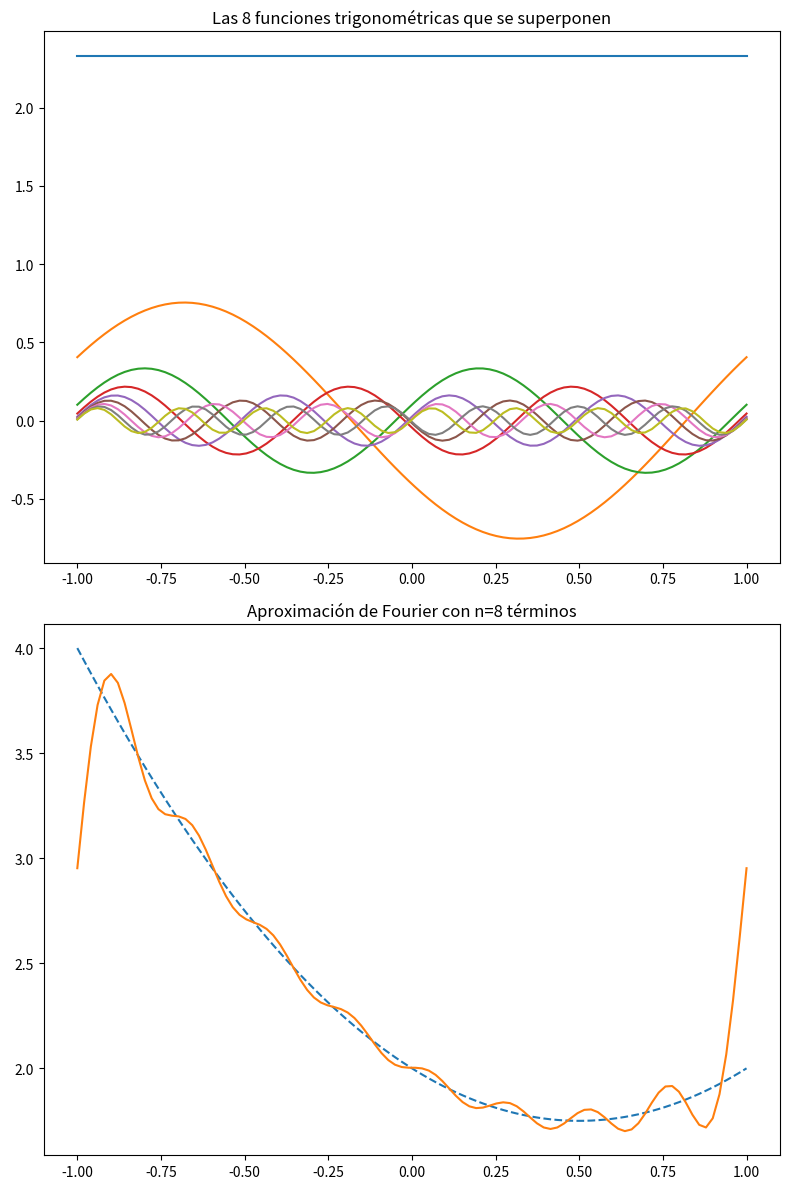

Write Python code to recreate this figure.
# -*- coding: utf-8 -*-
"""
Created on Wed Dec 16 13:42:56 2020

@author: Ivan Chavez
"""

import numpy as np
import matplotlib.pyplot as plt
import math as math
from sympy.abc import x
from sympy.integrals import integrate
from sympy import cos,pi,sin

#######################################
### Serie de Fourier de una función ###
# Gráfica de los n primeros términos ##

### Defino mis funciones

def Obtener_Periodo(Inf,Sup):
    if Inf<Sup:
        P=Sup
    elif Lim_inf==Lim_sup:
        print('Error: No existe periodo')
    else:
        print('Error: El límite inferior es mayor al superior')
    return P

##############################################
#### Ingreso de Datos ####
##########################

# n términos de la serie
n=8

#DEFINE LA FUNCIÓN NUEVAMENTE PARA LA GRAFICA
def funcion(x):
    num=x**2-x+2
    return num

# DEFINE LA FUNCION PARA EL CALCULO DE LA INTEGRAL
# LA MISMA FUNCIÓN QUE DIJITASTE ANTERIORMENTE
fun=x**2-x+2

# Limites de integración
Lim_inf=-1
Lim_sup=1

##############################################

P=Obtener_Periodo(Lim_inf, Lim_sup)

# Calculamos la constante a0
a0=integrate(fun,(x,-P,P))/P

#Definimos las funciones de las integrales y hallamos los coeficientes
Coef_a=[]
Coef_b=[]
for ni in range(n):
    ni=ni+1
    Coef_ai=integrate(fun*(cos((ni*pi/P)*x)),(x,-P,P))/P
    Coef_bi=integrate(fun*(sin((ni*pi/P)*x)),(x,-P,P))/P
    Coef_a.append(Coef_ai)
    Coef_b.append(Coef_bi)

#Generamos los arreglos para las graficas
x=np.linspace(Lim_inf,Lim_sup,100)
y=np.zeros(100)+a0/2
yi=[]
N=range(n)
#GENERAMOS LA GRAFICA
fig=plt.figure(figsize=(8,12),tight_layout=True)
ax1=fig.add_subplot(211,autoscale_on=True,title='Las '+ str(n)+" funciones trigonométricas que se superponen")
ax2=fig.add_subplot(212,autoscale_on=True,title="Aproximación de Fourier con n="+str(n)+' términos')
line=ax1.plot(x,y)
#Se calcula y suma cada término de la serie
#También se genera cada gráfica
for j in range(len(Coef_a)):
    ai=Coef_a[j]
    bi=Coef_b[j]
    j=j+1
    for i in x:
        val=ai*math.cos((j*math.pi/P)*i)+bi*math.sin((j*math.pi/P)*i)
        yi.append(val)
    y=y+yi
    line=ax1.plot(x,yi)
    yi=[]
ax2.plot(x,funcion(x),'--')   
ax2.plot(x,y)
plt.show()
